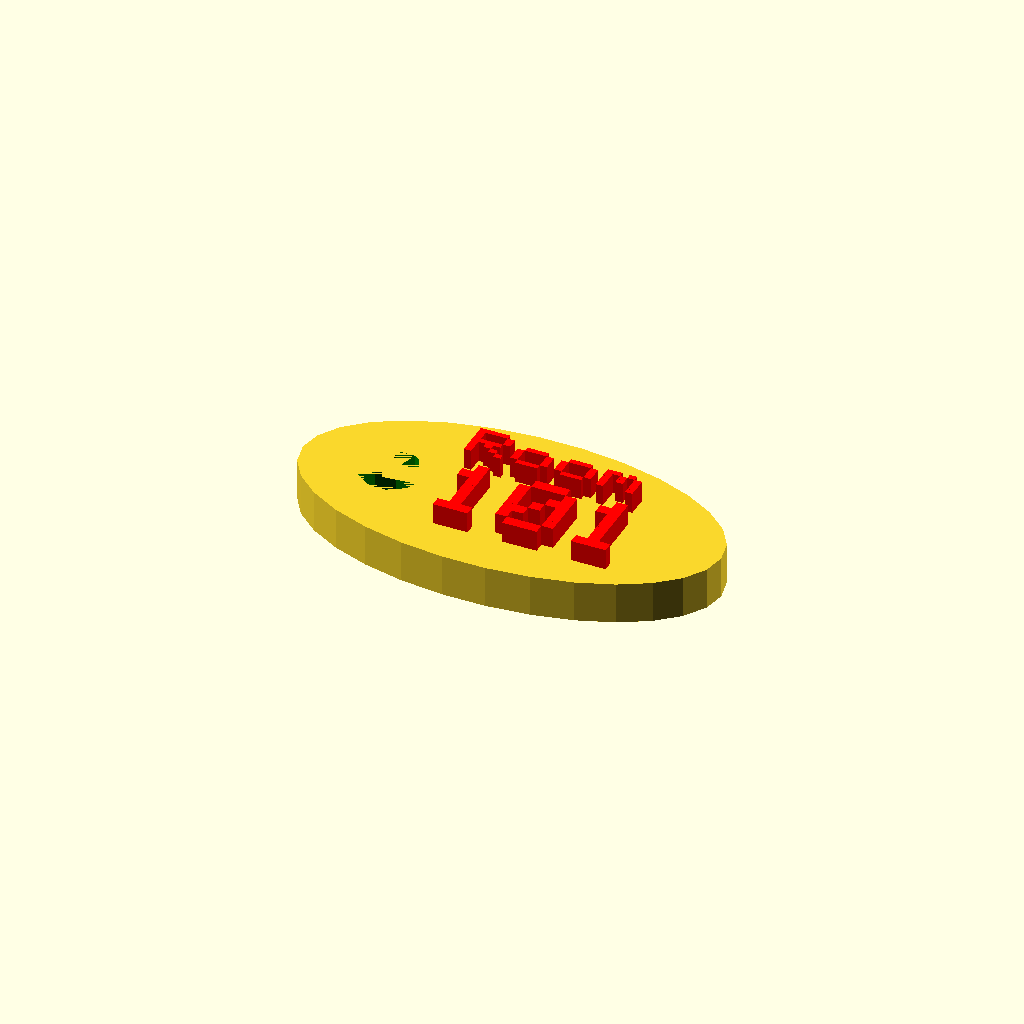
Cell 1 — every parameter at its default value.
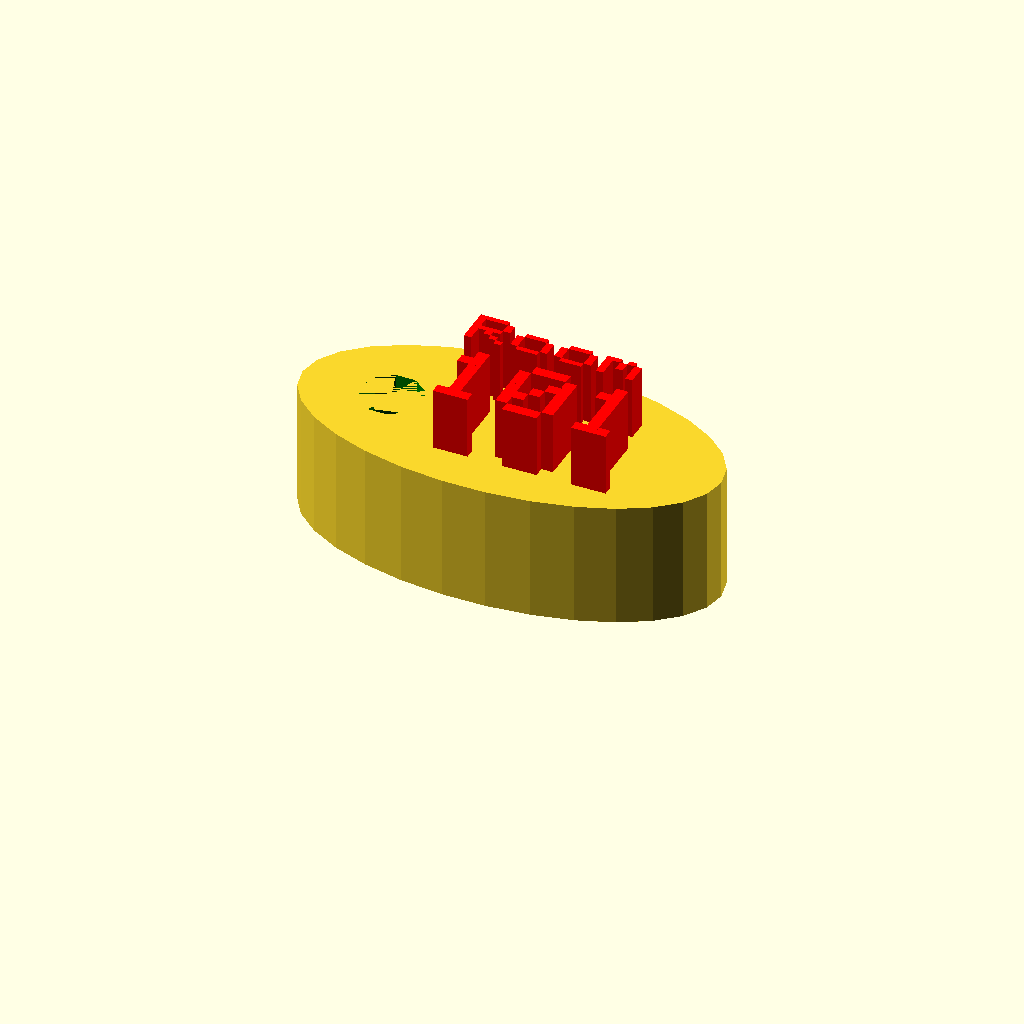
Cell 2 — keychain_height set to 18, the other parameters unchanged.
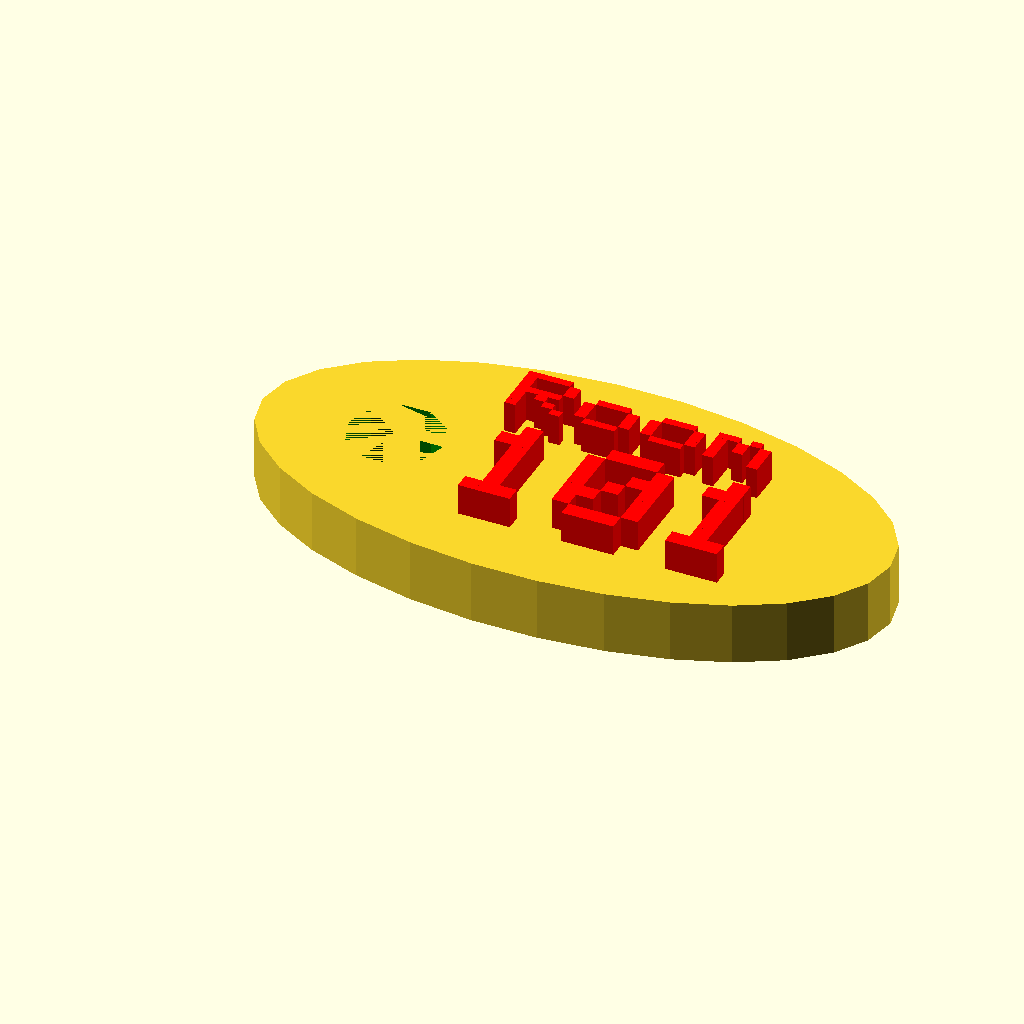
Cell 3: the same model with keychain_size = 1.5.
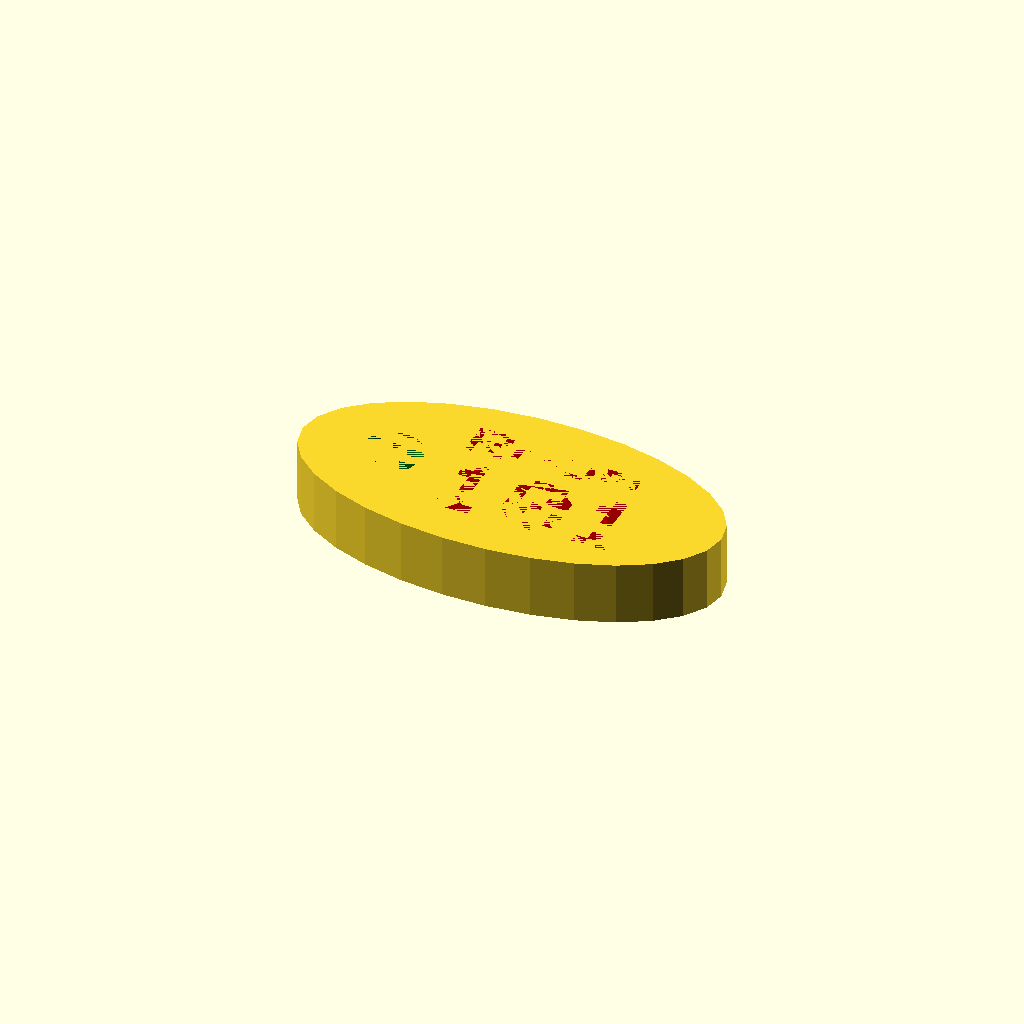
Cell 4: the same model with font_style = "inner".
One fixed orthographic camera (rotation 55°, 0°, 25°; colour scheme Cornfield) for every cell.
Source of the model, inputs/thingiverse/files/thing-1379622/files/thing1379622-roomnumber-keychain-customizable.scad:
//#
//#  thing1379622_roomnumber-keychain-customizable.scad
//#  http://www.thingiverse.com/thing:1379622
//#
//#  2016-02-29  V0.1 prototype
//#  2016-02-29  V0.2 dynamic scale, inner font

//###  parameter  ###

room_text = "Room";
room_number = "101";
keychain_height = 6; // [2:3:18]
keychain_size = 1.0; // [0.5:Small,1.0:Medium,1.5:Large]
font_style = "outer"; // [outer,inner]

//###  parts  ###

scale(keychain_size) print_part();

module print_part() {
  text_scale = 4/len(room_text);
  number_scale = 3/len(room_number);
  if (font_style == "inner") {
      difference() {
          scale([2,1,1]) 
            translate([10/2,10/2,0])
            cylinder(keychain_height,10,10);
          union () {
              color("red") 
                translate([4.0,-0.7,keychain_height/3*2])
                scale([1.1*number_scale,1.0,keychain_height/3*1]) 
                lib_drawtext(room_number);
              color("red") 
                translate([4.0,8,keychain_height/3*2])
                scale([0.7*text_scale,0.5,keychain_height/3*1]) 
                lib_drawtext(room_text);
              color("green") 
                translate([-3/2,5,0])
                cylinder(keychain_height,3,3);
          }
      }
  } else {
      difference() {
          union () {
              scale([2,1,1]) 
                translate([10/2,10/2,0])
                cylinder(keychain_height/3*2,10,10);
              color("red") 
                translate([4.0,-0.7,keychain_height/3*2])
                scale([1.1*number_scale,1.0,keychain_height/3*1]) 
                lib_drawtext(room_number);
              color("red") 
                translate([4.0,8,keychain_height/3*2])
                scale([0.7*text_scale,0.5,keychain_height/3*1]) 
                lib_drawtext(room_text);
          }  
          color("green") 
            translate([-3/2,5,0])
            cylinder(keychain_height/3*2,3,3);
      }
  }
}

//###  libraries  ###

module lib_drawtext(text) {

  // 
  //  OpenSCAD 3D Text Generator
  //  http://www.thingiverse.com/thing:59817
  // 
  //  Copyright (c) by pgreenland, published  Mar 10, 2013
  //  Licensed under the Creative Commons - Attribution - Share Alike license. 
  // 

  //Characters
  chars = " !\"#$%&'()*+,-./0123456789:;<=>?@ABCDEFGHIJKLMNOPQRSTUVWXYZ[\\]^_`abcdefghijklmnopqrstuvwxyz{|}";

  //Chracter table defining 5x7 characters
  //Adapted from: http://www.geocities.com/dinceraydin/djlcdsim/chartable.js
  char_table = [ [ 0, 0, 0, 0, 0, 0, 0],
                 [ 4, 0, 4, 4, 4, 4, 4],
                 [ 0, 0, 0, 0,10,10,10],
                 [10,10,31,10,31,10,10],
                 [ 4,30, 5,14,20,15, 4],
                 [ 3,19, 8, 4, 2,25,24],
                 [13,18,21, 8,20,18,12],
                 [ 0, 0, 0, 0, 8, 4,12],
                 [ 2, 4, 8, 8, 8, 4, 2],
                 [ 8, 4, 2, 2, 2, 4, 8],
                 [ 0, 4,21,14,21, 4, 0],
                 [ 0, 4, 4,31, 4, 4, 0],
                 [ 8, 4,12, 0, 0, 0, 0],
                 [ 0, 0, 0,31, 0, 0, 0],
                 [12,12, 0, 0, 0, 0, 0],
                 [ 0,16, 8, 4, 2, 1, 0],
                 [14,17,25,21,19,17,14],
                 [14, 4, 4, 4, 4,12, 4],
                 [31, 8, 4, 2, 1,17,14],
                 [14,17, 1, 2, 4, 2,31],
                 [ 2, 2,31,18,10, 6, 2],
                 [14,17, 1, 1,30,16,31],
                 [14,17,17,30,16, 8, 6],
                 [ 8, 8, 8, 4, 2, 1,31],
                 [14,17,17,14,17,17,14],
                 [12, 2, 1,15,17,17,14],
                 [ 0,12,12, 0,12,12, 0],
                 [ 8, 4,12, 0,12,12, 0],
                 [ 2, 4, 8,16, 8, 4, 2],
                 [ 0, 0,31, 0,31, 0, 0],
                 [16, 8, 4, 2, 4, 8,16],
                 [ 4, 0, 4, 2, 1,17,14],
                 [14,21,21,13, 1,17,14],
                 [17,17,31,17,17,17,14],
                 [30,17,17,30,17,17,30],
                 [14,17,16,16,16,17,14],
                 [30,17,17,17,17,17,30],
                 [31,16,16,30,16,16,31],
                 [16,16,16,30,16,16,31],
                 [15,17,17,23,16,17,14],
                 [17,17,17,31,17,17,17],
                 [14, 4, 4, 4, 4, 4,14],
                 [12,18, 2, 2, 2, 2, 7],
                 [17,18,20,24,20,18,17],
                 [31,16,16,16,16,16,16],
                 [17,17,17,21,21,27,17],
                 [17,17,19,21,25,17,17],
                 [14,17,17,17,17,17,14],
                 [16,16,16,30,17,17,30],
                 [13,18,21,17,17,17,14],
                 [17,18,20,30,17,17,30],
                 [30, 1, 1,14,16,16,15],
                 [ 4, 4, 4, 4, 4, 4,31],
                 [14,17,17,17,17,17,17],
                 [ 4,10,17,17,17,17,17],
                 [10,21,21,21,17,17,17],
                 [17,17,10, 4,10,17,17],
                 [ 4, 4, 4,10,17,17,17],
                 [31,16, 8, 4, 2, 1,31],
                 [14, 8, 8, 8, 8, 8,14],
                 [ 0, 1, 2, 4, 8,16, 0],
                 [14, 2, 2, 2, 2, 2,14],
                 [ 0, 0, 0, 0,17,10, 4],
                 [31, 0, 0, 0, 0, 0, 0],
                 [ 0, 0, 0, 0, 2, 4, 8],
                 [15,17,15, 1,14, 0, 0],
                 [30,17,17,25,22,16,16],
                 [14,17,16,16,14, 0, 0],
                 [15,17,17,19,13, 1, 1],
                 [14,16,31,17,14, 0, 0],
                 [ 8, 8, 8,28, 8, 9, 6],
                 [14, 1,15,17,15, 0, 0],
                 [17,17,17,25,22,16,16],
                 [14, 4, 4, 4,12, 0, 4],
                 [12,18, 2, 2, 2, 6, 2],
                 [18,20,24,20,18,16,16],
                 [14, 4, 4, 4, 4, 4,12],
                 [17,17,21,21,26, 0, 0],
                 [17,17,17,25,22, 0, 0],
                 [14,17,17,17,14, 0, 0],
                 [16,16,30,17,30, 0, 0],
                 [ 1, 1,15,19,13, 0, 0],
                 [16,16,16,25,22, 0, 0],
                 [30, 1,14,16,15, 0, 0],
                 [ 6, 9, 8, 8,28, 8, 8],
                 [13,19,17,17,17, 0, 0],
                 [ 4,10,17,17,17, 0, 0],
                 [10,21,21,17,17, 0, 0],
                 [17,10, 4,10,17, 0, 0],
                 [14, 1,15,17,17, 0, 0],
                 [31, 8, 4, 2,31, 0, 0],
                 [ 2, 4, 4, 8, 4, 4, 2],
                 [ 4, 4, 4, 4, 4, 4, 4],
                 [ 8, 4, 4, 2, 4, 4, 8] ];

  //Binary decode table
  dec_table = [ "00000", "00001", "00010", "00011", "00100", "00101",
                "00110", "00111", "01000", "01001", "01010", "01011",
                "01100", "01101", "01110", "01111", "10000", "10001",
                "10010", "10011", "10100", "10101", "10110", "10111",
                "11000", "11001", "11010", "11011", "11100", "11101",
                "11110", "11111" ];

  //Process string one character at a time
  for(itext = [0:len(text)-1]) {
    //Convert character to index
    ichar = search(text[itext],chars,1)[0];

    //Decode character - rows
    for(irow = [0:6]) {
      //Select value to draw from table
      val = dec_table[char_table[ichar][irow]];

      //Decode character - cols
      for(icol = [0:4]) {
        // Retrieve bit to draw
        bit = search(val[icol],"01",1)[0];

        if(bit) {
            //Output cube
            translate([icol + (6*itext), irow, 0])
                cube([1.0001,1.0001,1]);
        }
      }
    }
  }
}
Parameter table extracted from the source (name, type, default, range or options):
room_text: string, default "Room"
room_number: string, default "101"
keychain_height: number, default 6, range 2 to 18, step 3
keychain_size: number, default 1, options 0.5, 1, 1.5
font_style: string, default "outer", options "outer", "inner"
